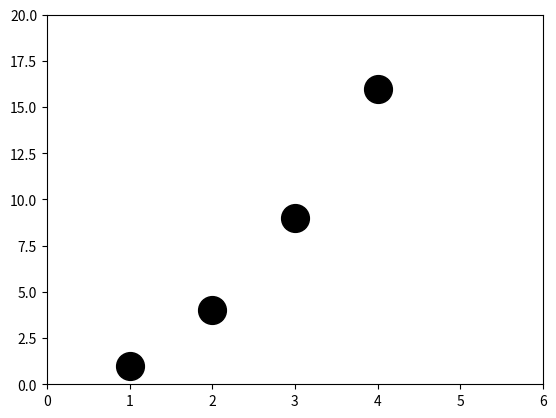

This figure's Python source:
'''
import matplotlib.pyplot as plt
plt.plot([1,2,3,4])
plt.ylabel('some numbers')
plt.show()
'''

import matplotlib.pyplot as plt
plt.plot([1,2,3,4], [1,4,9,16], 'ko' , markersize=20)
plt.axis([0, 6, 0, 20])
plt.show()

'''
import numpy as np
import matplotlib.pyplot as plt

# evenly sampled time at 200ms intervals
t = np.arange(0., 5., 0.2)

# red dashes, blue squares and green triangles
plt.plot(t, t, 'r--', t, t**2, 'bs', t, t**3, 'g^')
plt.show()
'''
'''
import numpy as np
import matplotlib.pyplot as plt

def f(t):
    return np.exp(-t) * np.cos(2*np.pi*t)

t1 = np.arange(0.0, 5.0, 0.1)
t2 = np.arange(0.0, 5.0, 0.02)

plt.figure(1)
plt.subplot(211)
plt.plot(t1, f(t1), 'bo', t2, f(t2), 'k')

plt.subplot(212)
plt.plot(t2, np.cos(2*np.pi*t2), 'r--')
plt.show()
'''
'''
import matplotlib.pyplot as plt
plt.figure(1)                # the first figure
plt.subplot(211)             # the first subplot in the first figure
plt.plot([1, 2, 3])
plt.subplot(212)             # the second subplot in the first figure
plt.plot([4, 5, 6])


plt.figure(2)                # a second figure
plt.plot([4, 5, 6])          # creates a subplot(111) by default

plt.figure(1)                # figure 1 current; subplot(212) still current
plt.subplot(211)             # make subplot(211) in figure1 current
plt.title('Easy as 1, 2, 3') # subplot 211 title
'''
'''
import numpy as np
import matplotlib.pyplot as plt

# Fixing random state for reproducibility
np.random.seed(19680801)

mu, sigma = 100, 15
x = mu + sigma * np.random.randn(10000)

# the histogram of the data
n, bins, patches = plt.hist(x, 50, normed=1, facecolor='g', alpha=0.75)


plt.xlabel('Smarts')
plt.ylabel('Probability')
plt.title('Histogram of IQ')
plt.text(60, .025, r'$\mu=100,\ \sigma=15$')
plt.axis([40, 160, 0, 0.03])
plt.grid(True)
plt.show()
'''
'''
import numpy as np
import matplotlib.pyplot as plt

ax = plt.subplot(111)

t = np.arange(0.0, 5.0, 0.01)
s = np.cos(2*np.pi*t)
line, = plt.plot(t, s, lw=2)

plt.annotate('local max', xy=(2, 1), xytext=(3, 1.5),
            arrowprops=dict(facecolor='black', shrink=0.05),
            )

plt.ylim(-2,2)
plt.show()
'''
'''
import numpy as np
import matplotlib.pyplot as plt

from matplotlib.ticker import NullFormatter  # useful for `logit` scale

# Fixing random state for reproducibility
np.random.seed(19680801)

# make up some data in the interval ]0, 1[
y = np.random.normal(loc=0.5, scale=0.4, size=1000)
y = y[(y > 0) & (y < 1)]
y.sort()
x = np.arange(len(y))

# plot with various axes scales
plt.figure(1)

# linear
plt.subplot(221)
plt.plot(x, y)
plt.yscale('linear')
plt.title('linear')
plt.grid(True)


# log
plt.subplot(222)
plt.plot(x, y)
plt.yscale('log')
plt.title('log')
plt.grid(True)


# symmetric log
plt.subplot(223)
plt.plot(x, y - y.mean())
plt.yscale('symlog', linthreshy=0.01)
plt.title('symlog')
plt.grid(True)

# logit
plt.subplot(224)
plt.plot(x, y)
#plt.yscale('logit')
plt.title('logit')
plt.grid(True)
# Format the minor tick labels of the y-axis into empty strings with
# `NullFormatter`, to avoid cumbering the axis with too many labels.
plt.gca().yaxis.set_minor_formatter(NullFormatter())
# Adjust the subplot layout, because the logit one may take more space
# than usual, due to y-tick labels like "1 - 10^{-3}"
plt.subplots_adjust(top=0.92, bottom=0.08, left=0.10, right=0.95, hspace=0.25,
                    wspace=0.35)

plt.show()
'''
